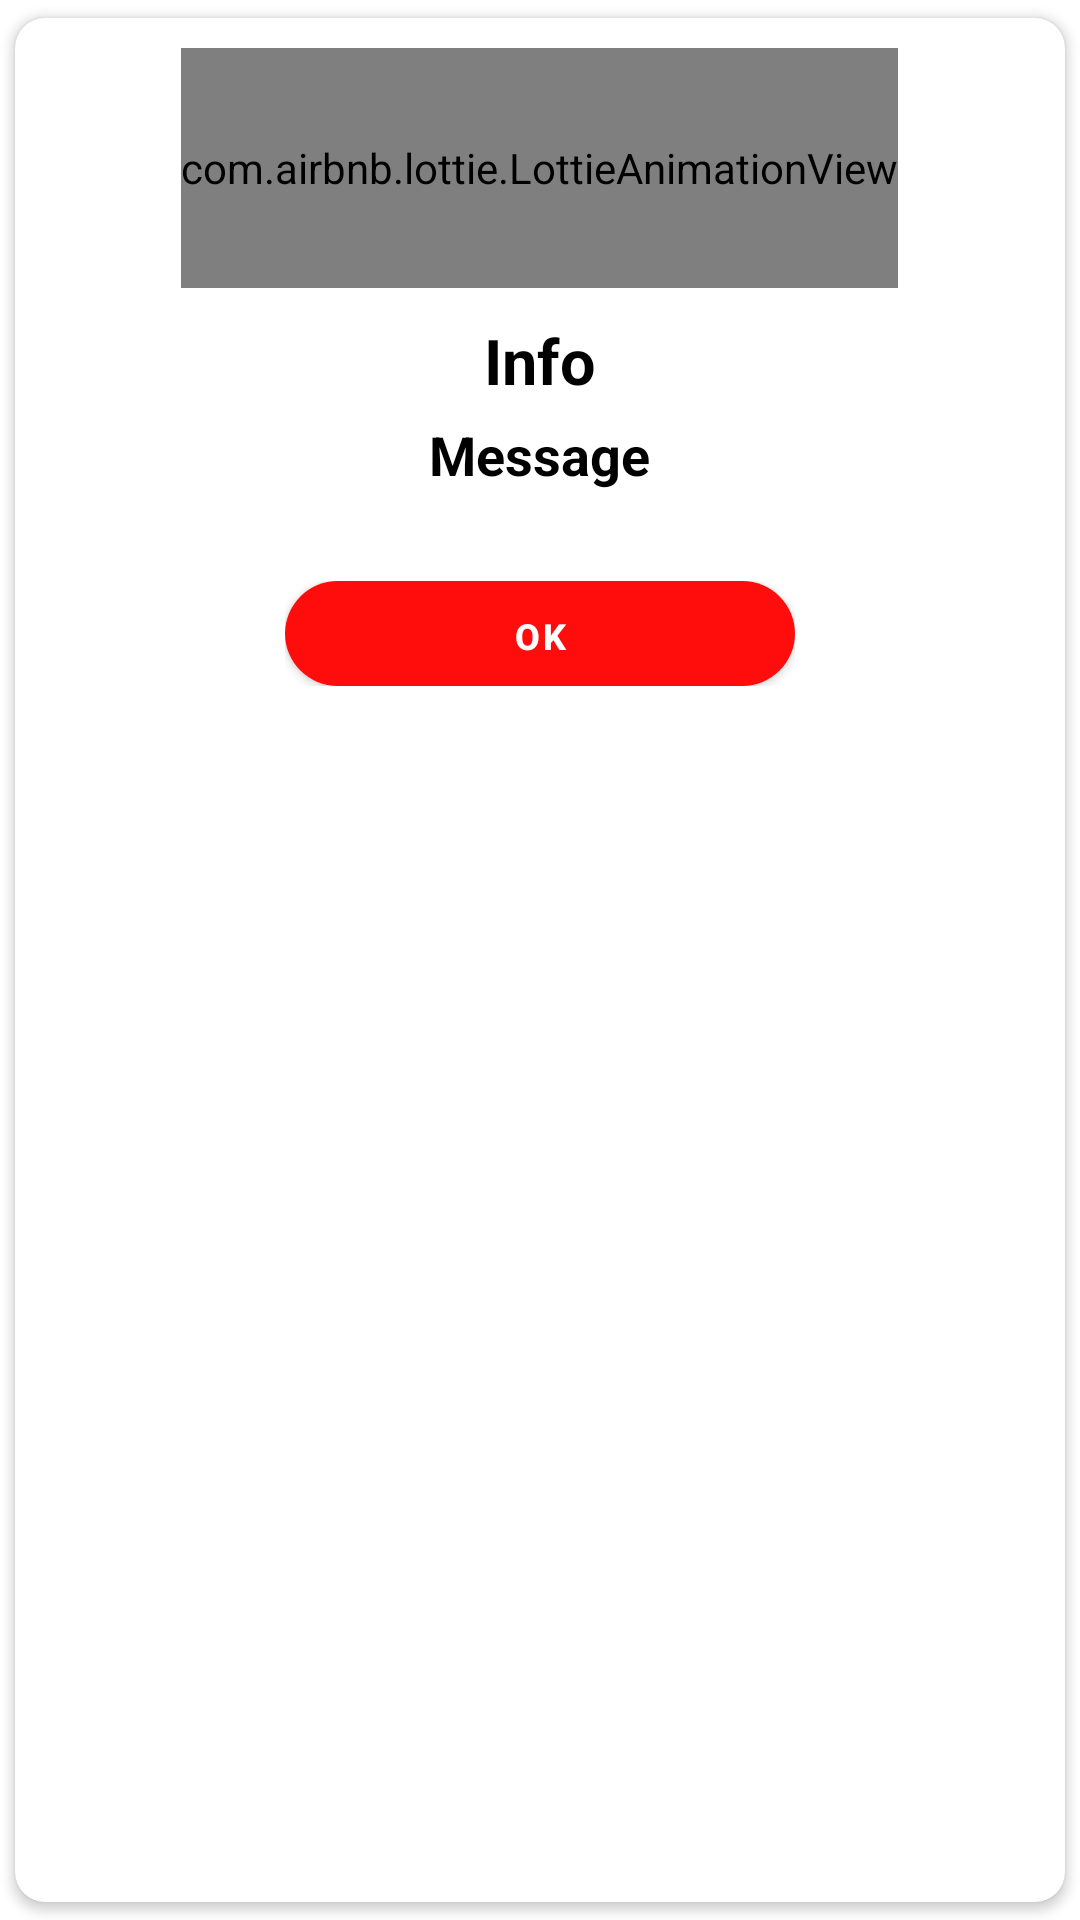

Android layout source for this screen:
<!-- AndroidManifest.xml: application theme Theme.SCMAnagata -->
<!-- res/layout/alert_failed.xml -->
<?xml version="1.0" encoding="utf-8"?>
<androidx.cardview.widget.CardView xmlns:android="http://schemas.android.com/apk/res/android"
    xmlns:tools="http://schemas.android.com/tools"
    android:layout_width="match_parent"
    android:layout_height="wrap_content"
    android:foregroundGravity="center_horizontal"
    app:layout_anchorGravity="center"
    xmlns:app="http://schemas.android.com/apk/res-auto"
    android:layout_margin="30dp"
    app:cardCornerRadius="10dp"
    android:layout_gravity="center"
    app:cardUseCompatPadding="true"
    android:elevation="10dp">
    <LinearLayout
        android:gravity="center"
        android:layout_width="match_parent"
        android:layout_height="wrap_content"
        android:orientation="vertical">
        <LinearLayout
            android:gravity="center"
            android:layout_width="match_parent"
            android:layout_height="wrap_content"
            android:orientation="vertical"
            android:layout_marginStart="10dp"
            android:layout_marginEnd="10dp">
            <com.airbnb.lottie.LottieAnimationView
                android:id="@+id/anim"
                app:lottie_autoPlay="true"
                app:lottie_rawRes="@raw/failed"
                android:layout_margin="10dp"
                android:layout_gravity="center_horizontal"
                app:lottie_repeatCount="@integer/material_motion_duration_long_2"
                app:lottie_repeatMode="reverse"
                android:layout_width="wrap_content"
                android:layout_height="80dp"/>
            <TextView
                android:id="@+id/title"
                android:layout_width="wrap_content"
                android:layout_height="wrap_content"
                android:text="Info"
                android:gravity="center"
                android:textAlignment="center"
                android:textSize="21sp"
                android:layout_marginStart="10dp"
                android:layout_marginEnd="10dp"
                android:textColor="@color/black"
                android:textStyle="bold"/>
            <TextView
                android:id="@+id/massage"
                android:textAlignment="center"
                android:textStyle="bold"
                android:textColor="@color/black"
                android:textSize="18sp"
                android:layout_marginTop="5dp"
                android:layout_width="wrap_content"
                android:layout_height="wrap_content"
                android:text="Message"/>
        </LinearLayout>
        <LinearLayout

            android:paddingTop="30dp"
            android:paddingBottom="20dp"
            android:layout_width="match_parent"
            android:paddingStart="90dp"
            android:paddingEnd="90dp"
            android:layout_height="wrap_content"
            android:layout_gravity="center_horizontal"
            android:orientation="horizontal">
            <Button
                android:id="@+id/ok"
                android:layout_width="match_parent"
                android:layout_height="35dp"
                android:backgroundTint="@null"
                app:backgroundTint="@null"
                android:textSize="12sp"
                android:textStyle="bold"
                android:text="Ok"
                android:background="@drawable/button_red_round"
                />
        </LinearLayout>
    </LinearLayout>

</androidx.cardview.widget.CardView>
<!-- resources referenced by this layout -->
<resources>
  <color name="black">#FF000000</color>
  <!-- drawable button_red_round (drawable) -->
  <?xml version="1.0" encoding="utf-8"?>
  <shape xmlns:android="http://schemas.android.com/apk/res/android"
      >
      <solid android:color="@color/red"/>
      <corners
          android:radius="30dp"/>
  </shape>
  <style name="Theme.SCMAnagata" parent="Theme.MaterialComponents.DayNight.NoActionBar">
          
          <item name="colorPrimary">@color/basic2</item>
          <item name="colorPrimaryVariant">@color/basic2</item>
          <item name="colorOnPrimary">@color/white</item>
          
          <item name="colorSecondary">@color/teal_200</item>
          <item name="colorSecondaryVariant">@color/white</item>
          <item name="colorOnSecondary">@color/black</item>
          
          <item name="android:statusBarColor" tools:targetApi="l">?attr/colorPrimaryVariant</item>
          
                  <item name="android:windowTranslucentStatus">true</item>
                  <item name="android:windowTranslucentNavigation">false</item>
  
      </style>
  <color name="red">#FF0C0C</color>
  <color name="basic2">#541800</color>
  <color name="white">#FFFFFFFF</color>
  <color name="teal_200">#FF03DAC5</color>
</resources>
